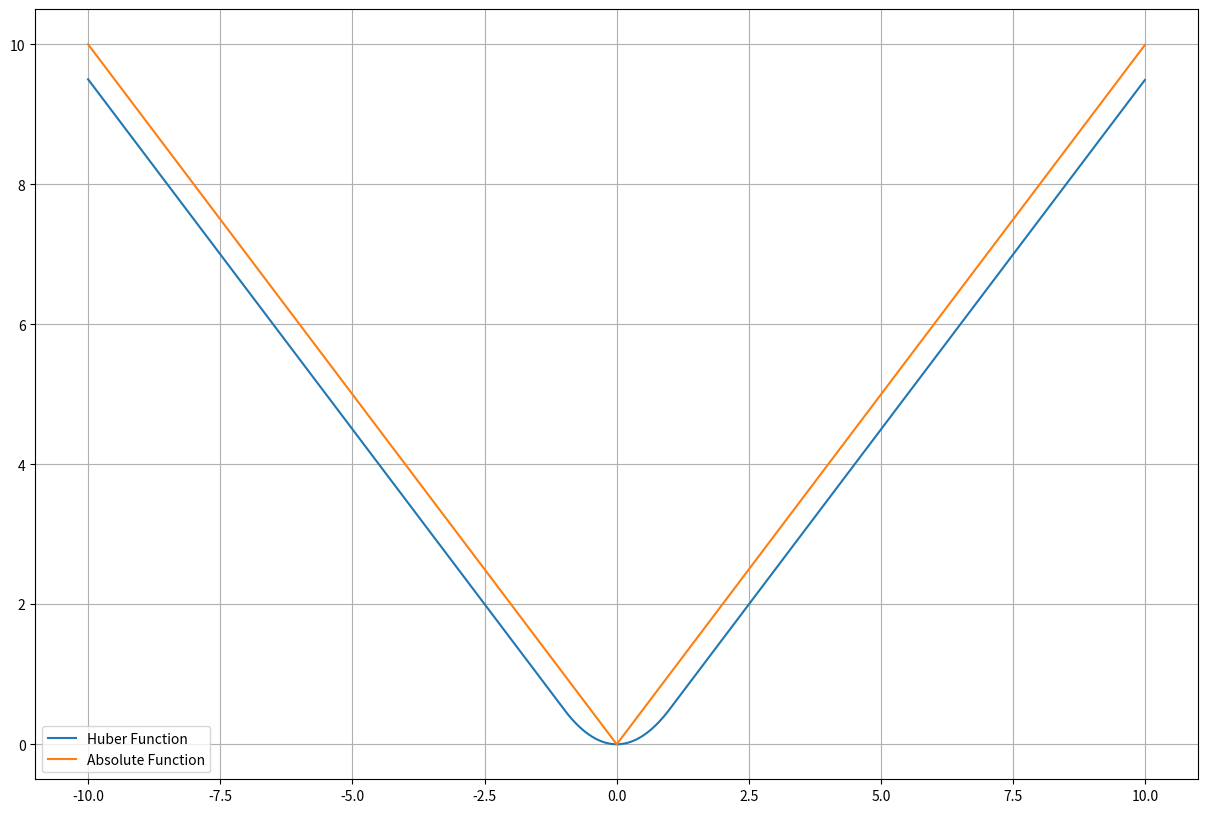

The matplotlib source for this figure: (Note: this script raises an exception after producing the figure.)
import matplotlib.pyplot as plt
import numpy as np

"""
[redacted]
    Email : [email redacted] or [email redacted]
[redacted]
[redacted]
[redacted]
"""


def f(x):
    import math
    return math.sqrt(x ** 2 + .001)


def huber(x, c=1):
    if abs(x) < c:
        return 0.5 * (x ** 2)
    else:
        return c * abs(x) - ((c ** 2) / 2)


def sign(x):
    if x >= 0:
        return 1
    else:
        return -1


def tanh(x):
    import math
    return math.tanh(x)


if __name__ == '__main__':
    n_points = 250
    xs = np.arange(start=-10, stop=10, step=0.01)
    ys = []
    zs = []
    for x in xs:
        ys.append(huber(x))
        zs.append(sign(x))
    plt.close("all")
    plt.figure(figsize=(15, 10))
    plt.plot(xs, ys, '-', label="Huber Function")
    plt.plot(xs, abs(xs), '-', label="Absolute Function")
    plt.grid()
    plt.legend()
    plt.savefig("../Results/Huber.pdf")
    plt.show()
